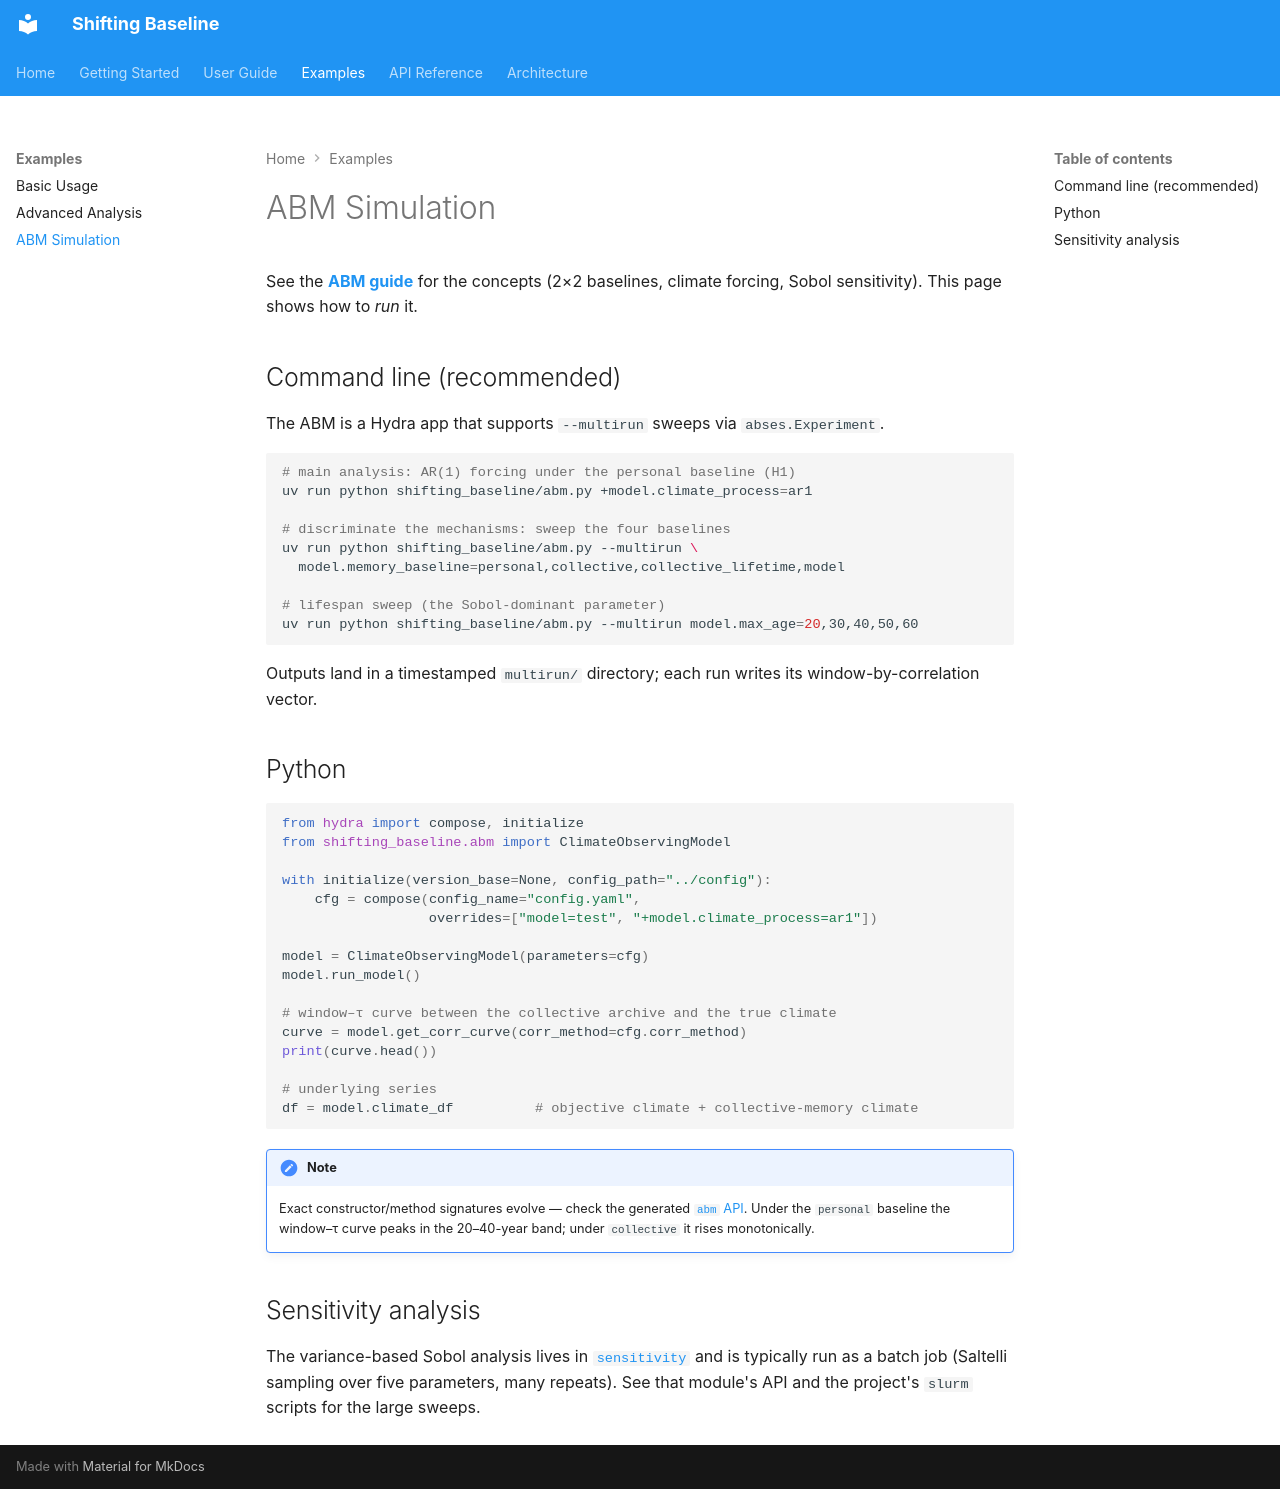

repository: SongshGeo/shifting_baseline · page: examples/abm-simulation/index.html · generator: mkdocs

# ABM Simulation

See the **[ABM guide](../guide/abm.md)** for the concepts (2×2 baselines, climate
forcing, Sobol sensitivity). This page shows how to *run* it.

## Command line (recommended)

The ABM is a Hydra app that supports `--multirun` sweeps via `abses.Experiment`.

```bash
# main analysis: AR(1) forcing under the personal baseline (H1)
uv run python shifting_baseline/abm.py +model.climate_process=ar1

# discriminate the mechanisms: sweep the four baselines
uv run python shifting_baseline/abm.py --multirun \
  model.memory_baseline=personal,collective,collective_lifetime,model

# lifespan sweep (the Sobol-dominant parameter)
uv run python shifting_baseline/abm.py --multirun model.max_age=20,30,40,50,60
```

Outputs land in a timestamped `multirun/` directory; each run writes its
window-by-correlation vector.

## Python

```python
from hydra import compose, initialize
from shifting_baseline.abm import ClimateObservingModel

with initialize(version_base=None, config_path="../config"):
    cfg = compose(config_name="config.yaml",
                  overrides=["model=test", "+model.climate_process=ar1"])

model = ClimateObservingModel(parameters=cfg)
model.run_model()

# window–τ curve between the collective archive and the true climate
curve = model.get_corr_curve(corr_method=cfg.corr_method)
print(curve.head())

# underlying series
df = model.climate_df          # objective climate + collective-memory climate
```

!!! note
    Exact constructor/method signatures evolve — check the generated
    [`abm` API](../api/abm.md). Under the `personal` baseline the window–τ curve peaks
    in the 20–40-year band; under `collective` it rises monotonically.

## Sensitivity analysis

The variance-based Sobol analysis lives in
[`sensitivity`](../api/sensitivity.md) and is typically run as a batch job (Saltelli
sampling over five parameters, many repeats). See that module's API and the project's
`slurm` scripts for the large sweeps.
